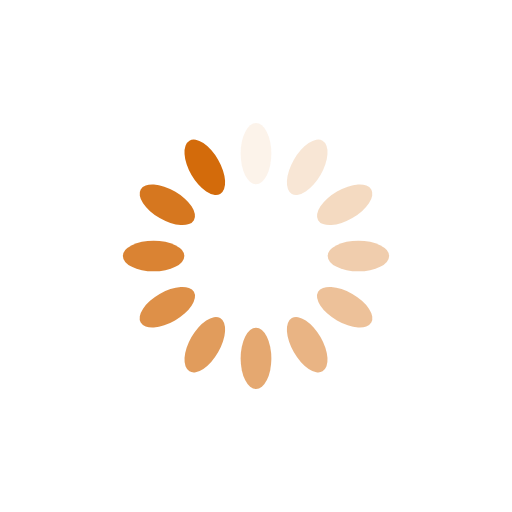
t = 0.00 s
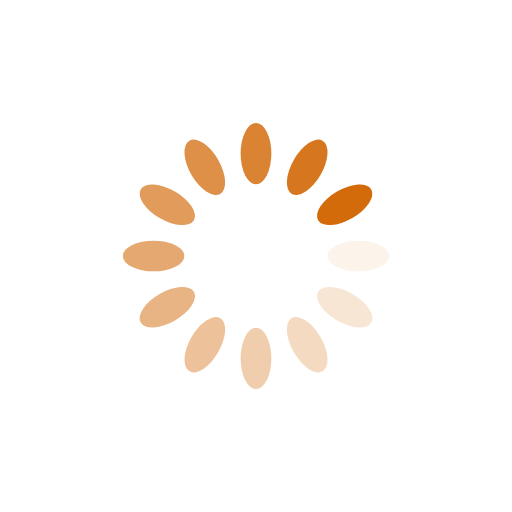
t = 0.25 s
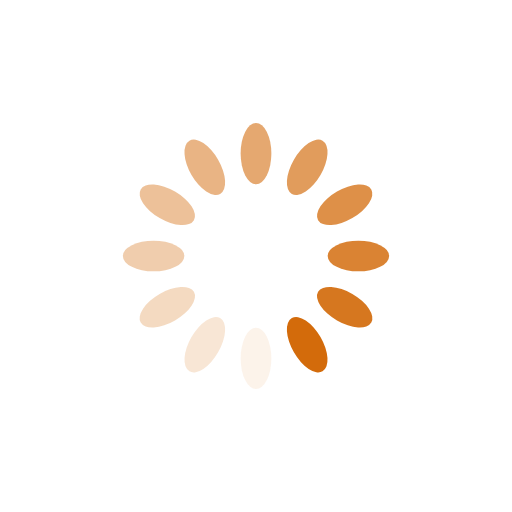
t = 0.50 s
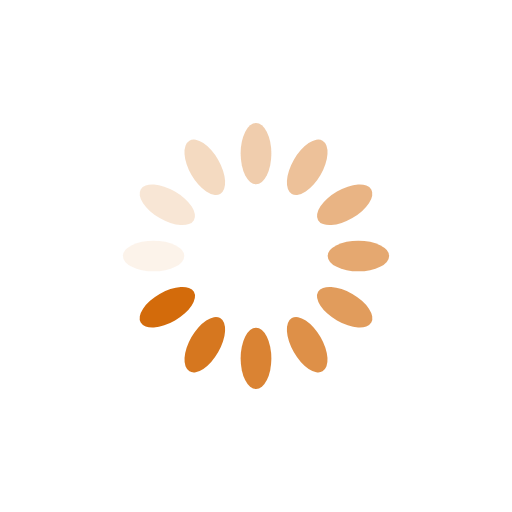
t = 0.75 s

The animated SVG that drew these frames (rendered in a browser with its animation timeline set to each time). Animation: 12 SMIL elements (animate=12); one cycle of 1.00 s, repeats indefinitely.

<?xml version="1.0" encoding="utf-8"?>
<svg xmlns="http://www.w3.org/2000/svg" xmlns:xlink="http://www.w3.org/1999/xlink" style="margin: auto; display: block; shape-rendering: auto;" width="200px" height="200px" viewBox="0 0 100 100" preserveAspectRatio="xMidYMid">
<g transform="rotate(0 50 50)">
  <rect x="47" y="24" rx="3" ry="6" width="6" height="12" fill="#d36b0b">
    <animate attributeName="opacity" values="1;0" keyTimes="0;1" dur="1s" begin="-0.9166666666666666s" repeatCount="indefinite"></animate>
  </rect>
</g><g transform="rotate(30 50 50)">
  <rect x="47" y="24" rx="3" ry="6" width="6" height="12" fill="#d36b0b">
    <animate attributeName="opacity" values="1;0" keyTimes="0;1" dur="1s" begin="-0.8333333333333334s" repeatCount="indefinite"></animate>
  </rect>
</g><g transform="rotate(60 50 50)">
  <rect x="47" y="24" rx="3" ry="6" width="6" height="12" fill="#d36b0b">
    <animate attributeName="opacity" values="1;0" keyTimes="0;1" dur="1s" begin="-0.75s" repeatCount="indefinite"></animate>
  </rect>
</g><g transform="rotate(90 50 50)">
  <rect x="47" y="24" rx="3" ry="6" width="6" height="12" fill="#d36b0b">
    <animate attributeName="opacity" values="1;0" keyTimes="0;1" dur="1s" begin="-0.6666666666666666s" repeatCount="indefinite"></animate>
  </rect>
</g><g transform="rotate(120 50 50)">
  <rect x="47" y="24" rx="3" ry="6" width="6" height="12" fill="#d36b0b">
    <animate attributeName="opacity" values="1;0" keyTimes="0;1" dur="1s" begin="-0.5833333333333334s" repeatCount="indefinite"></animate>
  </rect>
</g><g transform="rotate(150 50 50)">
  <rect x="47" y="24" rx="3" ry="6" width="6" height="12" fill="#d36b0b">
    <animate attributeName="opacity" values="1;0" keyTimes="0;1" dur="1s" begin="-0.5s" repeatCount="indefinite"></animate>
  </rect>
</g><g transform="rotate(180 50 50)">
  <rect x="47" y="24" rx="3" ry="6" width="6" height="12" fill="#d36b0b">
    <animate attributeName="opacity" values="1;0" keyTimes="0;1" dur="1s" begin="-0.4166666666666667s" repeatCount="indefinite"></animate>
  </rect>
</g><g transform="rotate(210 50 50)">
  <rect x="47" y="24" rx="3" ry="6" width="6" height="12" fill="#d36b0b">
    <animate attributeName="opacity" values="1;0" keyTimes="0;1" dur="1s" begin="-0.3333333333333333s" repeatCount="indefinite"></animate>
  </rect>
</g><g transform="rotate(240 50 50)">
  <rect x="47" y="24" rx="3" ry="6" width="6" height="12" fill="#d36b0b">
    <animate attributeName="opacity" values="1;0" keyTimes="0;1" dur="1s" begin="-0.25s" repeatCount="indefinite"></animate>
  </rect>
</g><g transform="rotate(270 50 50)">
  <rect x="47" y="24" rx="3" ry="6" width="6" height="12" fill="#d36b0b">
    <animate attributeName="opacity" values="1;0" keyTimes="0;1" dur="1s" begin="-0.16666666666666666s" repeatCount="indefinite"></animate>
  </rect>
</g><g transform="rotate(300 50 50)">
  <rect x="47" y="24" rx="3" ry="6" width="6" height="12" fill="#d36b0b">
    <animate attributeName="opacity" values="1;0" keyTimes="0;1" dur="1s" begin="-0.08333333333333333s" repeatCount="indefinite"></animate>
  </rect>
</g><g transform="rotate(330 50 50)">
  <rect x="47" y="24" rx="3" ry="6" width="6" height="12" fill="#d36b0b">
    <animate attributeName="opacity" values="1;0" keyTimes="0;1" dur="1s" begin="0s" repeatCount="indefinite"></animate>
  </rect>
</g>
<!-- [ldio] generated by https://loading.io/ --></svg>
